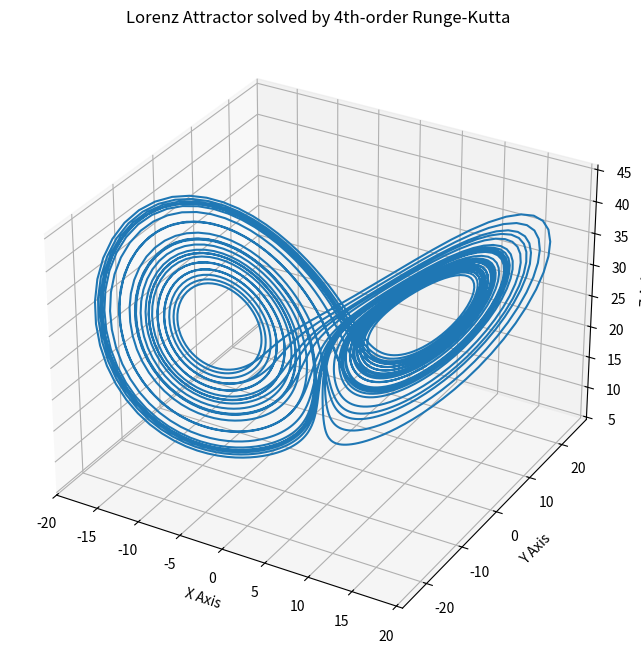

This chart was generated by the following Python code:
# M_A1_RungeKutta.py

import numpy as np
import matplotlib.pyplot as plt
from mpl_toolkits.mplot3d import Axes3D

def runge_kutta_4th(f, y0, t_span, h):
    """
    使用四阶龙格-库塔方法求解常微分方程(组) y' = f(t, y)

    参数:
    f: function, 微分方程的右端函数 f(t, y)
    y0: array, 初值条件
    t_span: tuple, 求解的起止时间 (t_start, t_end)
    h: float, 步长

    返回:
    t_points: array, 时间点
    y_points: array, 对应时间点的解，每一行是一个时间点的解
    """
    t_start, t_end = t_span
    t_points = np.arange(t_start, t_end + h, h)
    y_points = np.zeros((len(t_points), len(y0)))
    y_points[0] = y0
    
    y = y0.copy()
    for i in range(len(t_points) - 1):
        t = t_points[i]
        
        k1 = h * f(t, y)
        k2 = h * f(t + 0.5 * h, y + 0.5 * k1)
        k3 = h * f(t + 0.5 * h, y + 0.5 * k2)
        k4 = h * f(t + h, y + k3)
        
        y += (k1 + 2*k2 + 2*k3 + k4) / 6.0
        y_points[i+1] = y
        
    return t_points, y_points

if __name__ == '__main__':
    # --- 使用示例: 求解洛伦兹吸引子系统 ---
    # y' = f(t, y) 其中 y = [x, y, z]
    # dx/dt = sigma * (y - x)
    # dy/dt = x * (rho - z) - y
    # dz/dt = x * y - beta * z
    
    # 1. 定义微分方程 f(t, y)
    def lorenz_system(t, y, sigma=10.0, rho=28.0, beta=8.0/3.0):
        x, y_val, z = y
        dxdt = sigma * (y_val - x)
        dydt = x * (rho - z) - y_val
        dzdt = x * y_val - beta * z
        return np.array([dxdt, dydt, dzdt])

    # 2. 设置初值、时间范围和步长
    y0 = np.array([0., 1., 20.])         # 初始状态 [x0, y0, z0]
    t_span = (0, 40)                     # 时间从0到40
    h = 0.01                             # 步长

    # 3. 调用求解器
    t_points, y_points = runge_kutta_4th(lambda t, y: lorenz_system(t, y), y0, t_span, h)

    # 4. 结果可视化
    fig = plt.figure(figsize=(10, 8))
    ax = fig.add_subplot(111, projection='3d')
    ax.plot(y_points[:, 0], y_points[:, 1], y_points[:, 2])
    ax.set_xlabel('X Axis')
    ax.set_ylabel('Y Axis')
    ax.set_zlabel('Z Axis')  # type: ignore
    ax.set_title('Lorenz Attractor solved by 4th-order Runge-Kutta')
    plt.show()

    # 如何修改为你自己的问题:
    # 1. 修改 `lorenz_system` 函数为你自己的微分方程组。
    # 2. 修改 `y0`, `t_span`, `h` 为你问题的初始参数。
